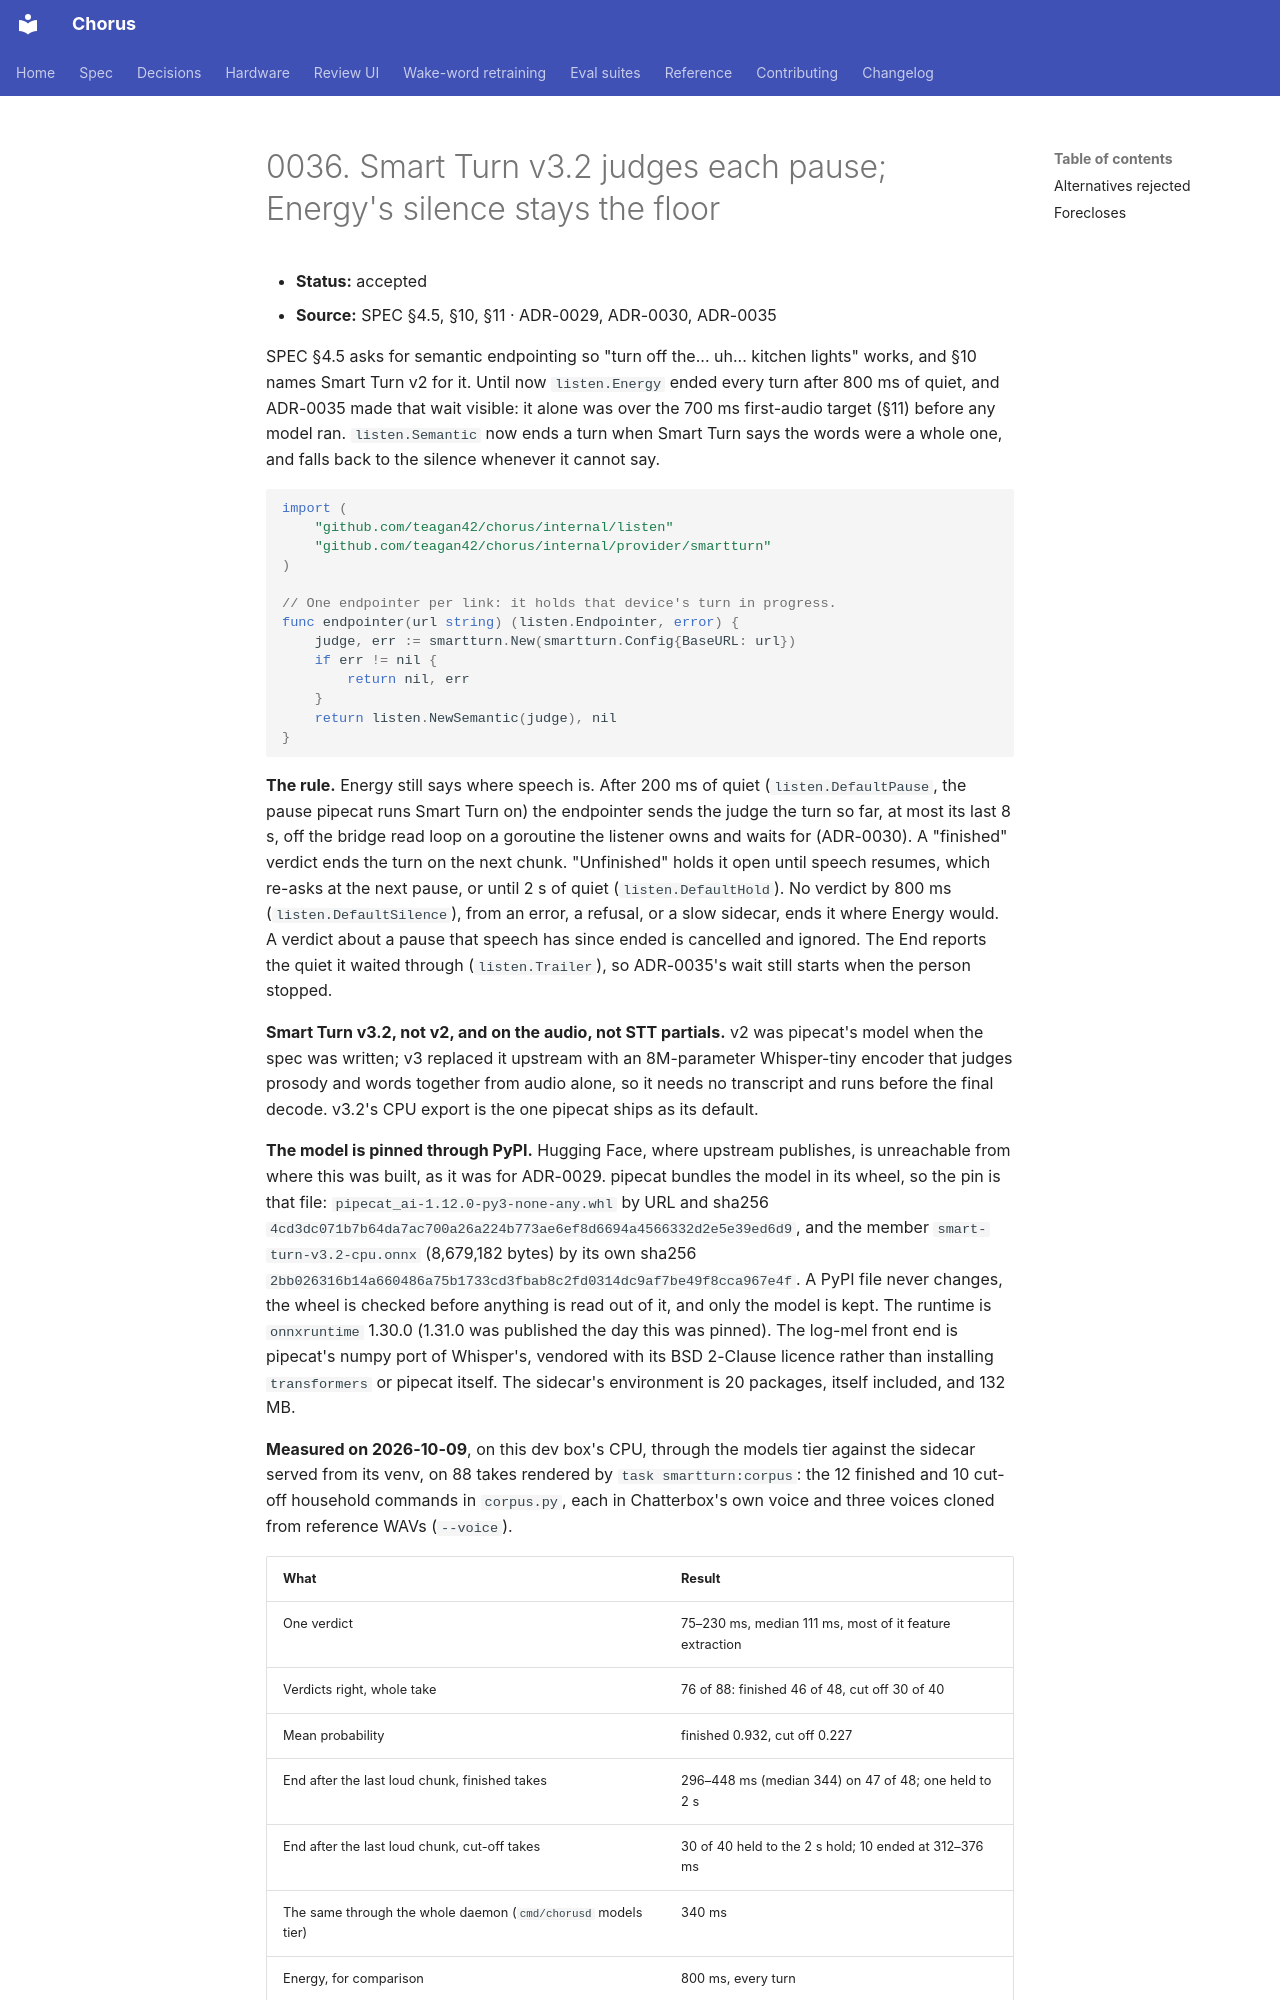

repository: Teagan42/Chorus · page: adr/0036-smart-turn-judges-the-pause-energy-stays-the-floor/index.html · generator: mkdocs

# 0036. Smart Turn v3.2 judges each pause; Energy's silence stays the floor

- **Status:** accepted
- **Source:** SPEC §4.5, §10, §11 · ADR-0029, ADR-0030, ADR-0035

SPEC §4.5 asks for semantic endpointing so "turn off the... uh... kitchen
lights" works, and §10 names Smart Turn v2 for it. Until now `listen.Energy`
ended every turn after 800 ms of quiet, and ADR-0035 made that wait visible:
it alone was over the 700 ms first-audio target (§11) before any model ran.
`listen.Semantic` now ends a turn when Smart Turn says the words were a whole
one, and falls back to the silence whenever it cannot say.

```go
import (
	"github.com/teagan42/chorus/internal/listen"
	"github.com/teagan42/chorus/internal/provider/smartturn"
)

// One endpointer per link: it holds that device's turn in progress.
func endpointer(url string) (listen.Endpointer, error) {
	judge, err := smartturn.New(smartturn.Config{BaseURL: url})
	if err != nil {
		return nil, err
	}
	return listen.NewSemantic(judge), nil
}
```

**The rule.** Energy still says where speech is. After 200 ms of quiet
(`listen.DefaultPause`, the pause pipecat runs Smart Turn on) the endpointer
sends the judge the turn so far, at most its last 8 s, off the bridge read
loop on a goroutine the listener owns and waits for (ADR-0030). A "finished"
verdict ends the turn on the next chunk. "Unfinished" holds it open until
speech resumes, which re-asks at the next pause, or until 2 s of quiet
(`listen.DefaultHold`). No verdict by 800 ms (`listen.DefaultSilence`), from
an error, a refusal, or a slow sidecar, ends it where Energy would. A verdict
about a pause that speech has since ended is cancelled and ignored. The End
reports the quiet it waited through (`listen.Trailer`), so ADR-0035's wait
still starts when the person stopped.

**Smart Turn v3.2, not v2, and on the audio, not STT partials.** v2 was
pipecat's model when the spec was written; v3 replaced it upstream with an
8M-parameter Whisper-tiny encoder that judges prosody and words together
from audio alone, so it needs no transcript and runs before the final
decode. v3.2's CPU export is the one pipecat ships as its default.

**The model is pinned through PyPI.** Hugging Face, where upstream
publishes, is unreachable from where this was built, as it was for
ADR-0029. pipecat bundles the model in its wheel, so the pin is that file:
`pipecat_ai-1.12.0-py3-none-any.whl` by URL and sha256
`4cd3dc071b7b64da7ac700a26a224b773ae6ef8d6694a4566332d2e5e39ed6d9`, and the
member `smart-turn-v3.2-cpu.onnx` (8,679,182 bytes) by its own sha256
`2bb026316b14a660486a75b1733cd3fbab8c2fd0314dc9af7be49f8cca967e4f`. A PyPI
file never changes, the wheel is checked before anything is read out of it,
and only the model is kept. The runtime is `onnxruntime` 1.30.0 (1.31.0 was
published the day this was pinned). The log-mel front end is pipecat's numpy port of Whisper's,
vendored with its BSD 2-Clause licence rather than installing `transformers`
or pipecat itself. The sidecar's environment is 20 packages, itself included, and 132 MB.

**Measured on 2026-10-09**, on this dev box's CPU, through the models tier
against the sidecar served from its venv, on 88 takes rendered by
`task smartturn:corpus`: the 12 finished and 10 cut-off household commands
in `corpus.py`, each in Chatterbox's own voice and three voices cloned from
reference WAVs (`--voice`).

| What | Result |
|---|---|
| One verdict | 75–230 ms, median 111 ms, most of it feature extraction |
| Verdicts right, whole take | 76 of 88: finished 46 of 48, cut off 30 of 40 |
| Mean probability | finished 0.932, cut off 0.227 |
| End after the last loud chunk, finished takes | 296–448 ms (median 344) on 47 of 48; one held to 2 s |
| End after the last loud chunk, cut-off takes | 30 of 40 held to the 2 s hold; 10 ended at 312–376 ms |
| The same through the whole daemon (`cmd/chorusd` models tier) | 340 ms |
| Energy, for comparison | 800 ms, every turn |
